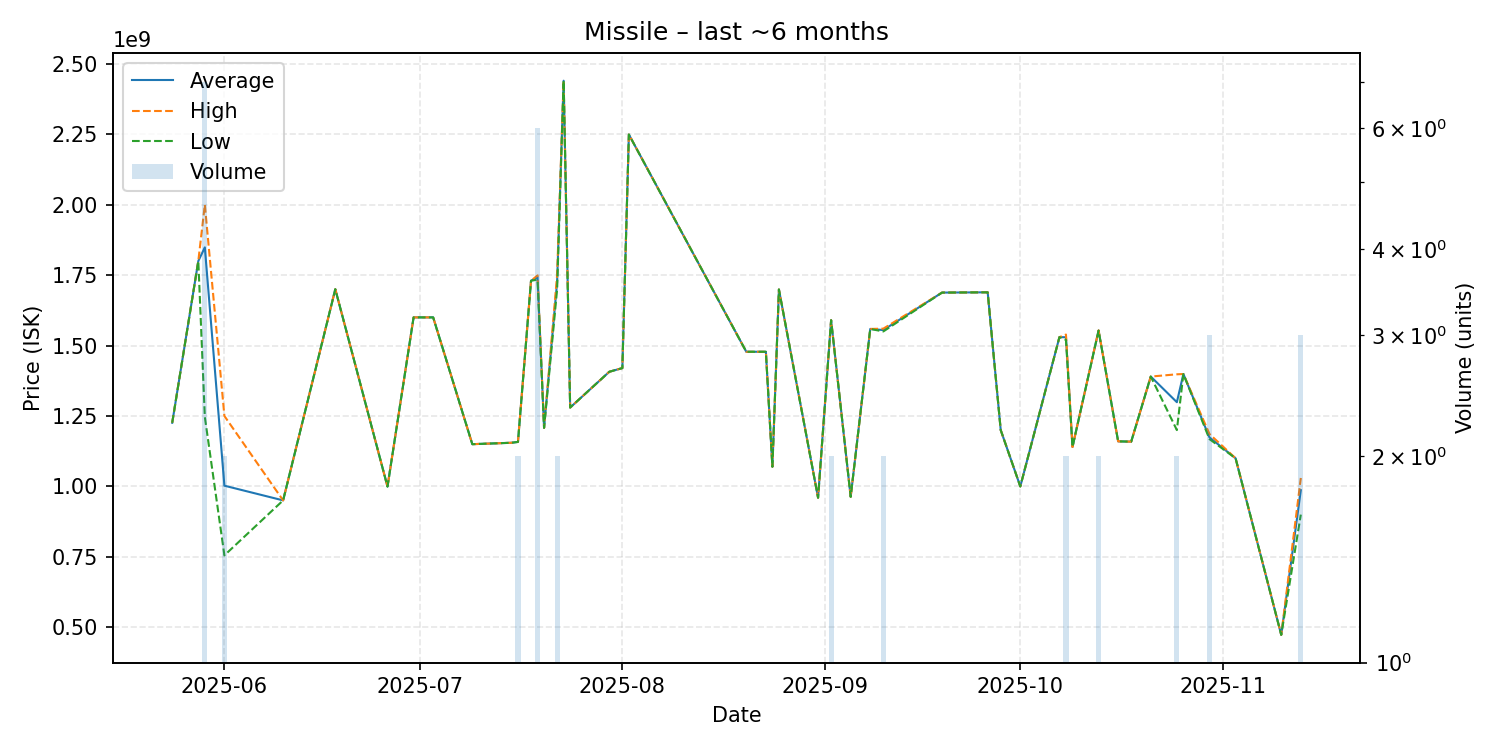

Source data for this figure (header and first rows):
date, average, highest, lowest, order_count, volume
2025-05-24, 1226000000, 1226000000, 1226000000, 1, 1
2025-05-28, 1800000000, 1800000000, 1800000000, 1, 1
2025-05-29, 1848428571, 2000000000, 1246500000, 7, 7
2025-06-01, 1002700000, 1250000000, 755400000, 2, 2
2025-06-10, 950500000, 950500000, 950500000, 1, 1
2025-06-18, 1700000000, 1700000000, 1700000000, 1, 1
2025-06-26, 999400000, 999400000, 999400000, 1, 1
2025-06-30, 1600000000, 1600000000, 1600000000, 1, 1
2025-07-03, 1600000000, 1600000000, 1600000000, 1, 1
2025-07-09, 1150000000, 1150000000, 1150000000, 1, 1
2025-07-15, 1155000000, 1155000000, 1155000000, 1, 1
2025-07-16, 1158000000, 1158000000, 1158000000, 2, 2
2025-07-18, 1730000000, 1730000000, 1730000000, 1, 1
2025-07-19, 1742833333, 1749000000, 1734000000, 6, 6
2025-07-20, 1208000000, 1208000000, 1208000000, 1, 1
2025-07-22, 1725000000, 1750000000, 1700000000, 2, 2
2025-07-23, 2440000000, 2440000000, 2440000000, 1, 1
2025-07-24, 1280000000, 1280000000, 1280000000, 1, 1
2025-07-30, 1407000000, 1407000000, 1407000000, 1, 1
2025-08-01, 1420000000, 1420000000, 1420000000, 1, 1
2025-08-02, 2249000000, 2249000000, 2249000000, 1, 1
2025-08-20, 1478000000, 1478000000, 1478000000, 1, 1
2025-08-23, 1478000000, 1478000000, 1478000000, 1, 1
2025-08-24, 1070000000, 1070000000, 1070000000, 1, 1
2025-08-25, 1699000000, 1699000000, 1699000000, 1, 1
2025-08-31, 960000000, 960000000, 960000000, 1, 1
2025-09-02, 1590000000, 1590000000, 1590000000, 2, 2
2025-09-05, 963300000, 963300000, 963300000, 1, 1
2025-09-08, 1559000000, 1559000000, 1559000000, 1, 1
2025-09-10, 1555000000, 1560000000, 1550000000, 2, 2
2025-09-19, 1688000000, 1688000000, 1688000000, 1, 1
2025-09-26, 1689000000, 1689000000, 1689000000, 1, 1
2025-09-28, 1200000000, 1200000000, 1200000000, 1, 1
2025-10-01, 1000000000, 1000000000, 1000000000, 1, 1
2025-10-07, 1530000000, 1530000000, 1530000000, 1, 1
2025-10-08, 1529500000, 1539000000, 1520000000, 2, 2
2025-10-09, 1140000000, 1140000000, 1140000000, 1, 1
2025-10-13, 1553500000, 1554000000, 1553000000, 2, 2
2025-10-16, 1160000000, 1160000000, 1160000000, 1, 1
2025-10-18, 1159000000, 1159000000, 1159000000, 1, 1
2025-10-21, 1390000000, 1390000000, 1390000000, 1, 1
2025-10-25, 1299000000, 1398000000, 1200000000, 2, 2
2025-10-26, 1399000000, 1399000000, 1399000000, 1, 1
2025-10-30, 1174000000, 1186000000, 1168000000, 3, 3
2025-11-03, 1100000000, 1100000000, 1100000000, 1, 1
2025-11-10, 473200000, 473200000, 473200000, 1, 1
2025-11-13, 986666667, 1030000000, 900000000, 2, 3
